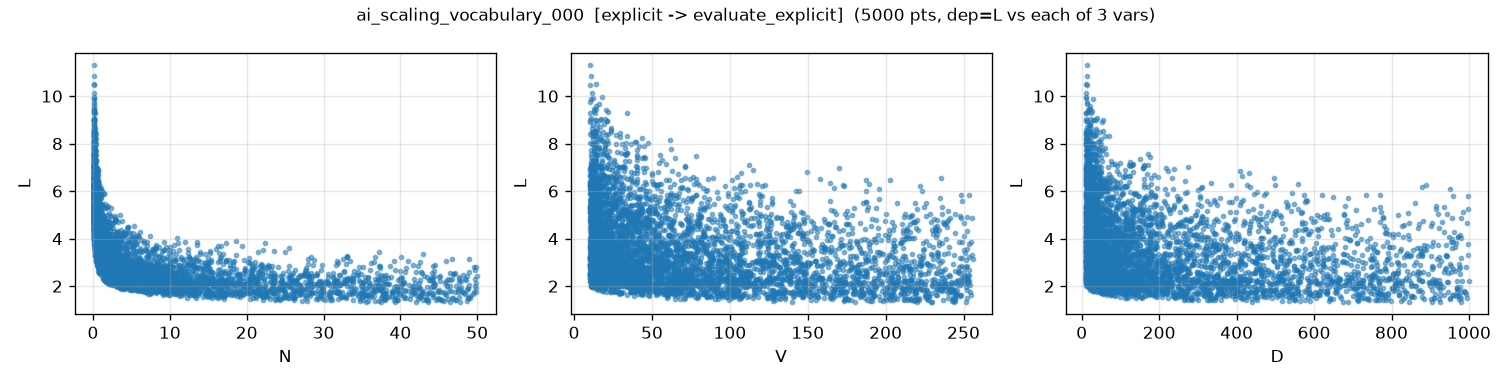

The file beside this chart, header and first rows:
N, V, D, L, L_noisy
2.406529626735614436e+00, 1.144524163012157736e+01, 1.393964728281137013e+02, 3.627460007914368401e+00, 3.634371691755664102e+00
3.675132544170438109e+01, 1.078298907273483564e+02, 1.155056103783183552e+01, 2.288079805050466931e+00, 2.304512167920490295e+00
2.449528352088851113e-01, 1.338308228764005037e+01, 1.952500358530784297e+01, 7.962798882205258444e+00, 7.969407623728925749e+00
3.633928704456738501e+01, 1.423323376295421205e+01, 4.453904561241354259e+02, 2.009824324052257527e+00, 1.983761179420170384e+00
6.944224222943126135e-01, 7.893825061066034721e+01, 4.744093632456389997e+01, 3.922598103033455796e+00, 3.940705220366917949e+00
1.388498413365447659e+00, 1.553625346101067066e+02, 2.342854861091282430e+02, 2.603757537130904076e+00, 2.612685028578184188e+00
1.713738183321634168e+01, 2.307492292458832495e+01, 4.728392351791066517e+01, 2.625644145136733609e+00, 2.614905080429527739e+00
1.271792310595733388e+00, 5.162244157687124613e+01, 1.415953404778538349e+01, 4.343771124739695288e+00, 4.355393486823622595e+00
3.043244722866340624e+00, 1.201322555982466156e+02, 2.148776551385638101e+01, 3.007784797028810075e+00, 3.015076244952531681e+00
1.186810062814445954e-01, 1.822081872484607246e+01, 1.132300354946148424e+01, 9.960000904856455506e+00, 9.965883554789565224e+00
1.080710268992746670e+01, 3.807234264919355837e+01, 5.881855604962770201e+01, 2.505090711892096866e+00, 2.505659156718412994e+00
2.834214139976968472e+00, 6.838451447553431706e+01, 2.467665260064278598e+01, 3.240246758575157759e+00, 3.251181018307406578e+00
7.761327550525352059e-01, 1.284816076805173282e+02, 3.747348885275167163e+02, 2.905338195005105817e+00, 2.890609113265072416e+00
1.342596223062153804e+01, 6.419901195644584391e+01, 1.279037452247431794e+01, 2.772933075028331640e+00, 2.769674876068470404e+00
6.581331243501837847e-01, 1.606069112934320486e+01, 2.692589016962928667e+02, 4.176544083972903998e+00, 4.166901697719304742e+00
1.674854948454807202e+00, 1.477401167425937558e+02, 2.202195848702261856e+02, 2.530845914263233798e+00, 2.542822838515926165e+00
2.300247250186532588e-01, 1.387476424973217490e+02, 9.615163590160351248e+01, 4.408954674761594639e+00, 4.409749116911227951e+00
1.224587603556614335e+00, 1.042442398405047612e+02, 8.792243789890399341e+01, 3.090066529473052714e+00, 3.084217394453750760e+00
3.540948348669003543e-01, 1.077050906629581846e+02, 2.302017816674018036e+01, 4.867358548623199610e+00, 4.851720379376062375e+00
5.104765983064084578e-01, 4.383434503059311282e+01, 4.555697355878205457e+01, 4.640282480631844564e+00, 4.635138635819466835e+00
1.059770298707302771e+01, 8.235484606574456734e+01, 3.587161602734475991e+02, 1.863533783484832007e+00, 1.863696627095198899e+00
5.712350231799576683e-01, 2.549508873504016719e+02, 2.437445315036180560e+01, 3.851204800592155308e+00, 3.845692742486167770e+00
2.039463261215726408e+00, 2.359653544716838098e+02, 1.773145221599363595e+02, 2.360377515227658485e+00, 2.386258791515622590e+00
4.435885059549959664e+01, 1.830476228971350849e+01, 3.116051626058790589e+02, 1.946877275839966170e+00, 1.967011762146082088e+00
3.939888398523515178e+01, 7.899999465820516775e+01, 7.247637669309910962e+02, 1.490395838692953445e+00, 1.436172589113634102e+00
9.040372168080319071e+00, 1.666097613785400711e+02, 1.250451805531517202e+01, 2.582533206722029018e+00, 2.544752941802675750e+00
2.889049937058089323e+00, 1.215288499152552859e+01, 1.202539557533125958e+02, 3.523635206228903360e+00, 3.520139764387800074e+00
5.588831990225164859e-01, 6.451397816400638874e+01, 1.551189739121036837e+01, 4.983188738191767442e+00, 4.974744929960240647e+00
2.713906947624473709e-01, 1.454254938483108006e+01, 5.929680867506330060e+02, 4.876300607875981186e+00, 4.880573467825953138e+00
4.147626080806264781e+01, 1.813444259453105900e+01, 8.066126839009108380e+02, 1.805157268318214436e+00, 1.809503706938665690e+00
2.470891256367884647e+00, 3.205047833213512831e+01, 1.293543050009697559e+01, 4.174985235638670744e+00, 4.217342010739691283e+00
2.054555193339223929e-01, 6.080283674079384326e+01, 1.579237916343082482e+01, 6.460909135328429365e+00, 6.438668720074583796e+00
4.817038841576041008e+00, 5.787725241939906340e+01, 8.228453302079147136e+01, 2.575686650176896020e+00, 2.568134550034355978e+00
1.248085760968937841e+01, 5.125457567123698510e+01, 3.547020985854046558e+02, 1.934855199295200334e+00, 1.975710631445046994e+00
4.513126660227383624e+00, 2.228703165953863845e+02, 1.706304880753234272e+02, 2.049750714022222642e+00, 2.062684773946259487e+00
2.990604553795873244e+01, 5.215242210167595971e+01, 4.607237506032495844e+01, 2.140078220001570219e+00, 2.153339487449095646e+00
1.278968907070000549e-01, 1.077395802616315734e+02, 1.562004621796021127e+02, 5.058557032573465229e+00, 5.048276905139715609e+00
2.670831970199175398e+00, 2.956475588093029216e+01, 3.943890236529834965e+02, 2.694718019943088017e+00, 2.661756516525974892e+00
1.736735852649538225e+00, 1.117378792325911974e+02, 6.966224332440368698e+02, 2.360779395936395630e+00, 2.364128690820850309e+00
1.473260835472643693e-01, 1.130340960504423720e+02, 1.890812776494932024e+01, 6.250303308064577124e+00, 6.252483589821007826e+00
5.381774436393856220e+00, 8.768165101806232542e+01, 4.853341296997422205e+02, 2.013263871379157965e+00, 1.988716830294266380e+00
2.000923365994713166e+01, 1.154062739355655935e+02, 1.976153486884244614e+02, 1.724668586871532350e+00, 1.711004053635921007e+00
3.984098088407718841e+00, 6.397577764276813639e+01, 1.181973427778757610e+02, 2.522004831661802449e+00, 2.520563958067258081e+00
5.034950551085709547e-01, 1.603045486943954359e+02, 7.612966709467042392e+01, 3.651845400020980126e+00, 3.632950367559764526e+00
1.848481176698894046e+01, 1.487330758501432797e+02, 1.051015257511627823e+02, 1.801851958499842254e+00, 1.799886559142797937e+00
2.371996815086429677e+00, 1.366910035037835058e+01, 8.268943842101926123e+01, 3.757297107206913900e+00, 3.759206767756302803e+00
2.392620253566466459e+00, 4.279495149128593567e+01, 2.194731490014891619e+02, 2.756973600405826730e+00, 2.757685325146936428e+00
1.077471875632987874e+01, 1.478887791534333296e+01, 6.669032190867891359e+02, 2.261747722204913380e+00, 2.251621889038627256e+00
2.507478036077058769e-01, 2.180655512920039030e+02, 2.976901983618102676e+01, 4.686538584454465806e+00, 4.698413545890182341e+00
1.629851098991115776e+01, 4.096671713242682955e+01, 1.009552166519267580e+01, 3.017272212031249179e+00, 3.035095551116895773e+00
6.985071623793847273e+00, 2.041376368919233641e+01, 1.125942193741314767e+01, 3.852193363663323211e+00, 3.858610329754654344e+00
1.331530245325882333e+01, 1.512105136075679752e+02, 6.658758323327411972e+02, 1.604976725203196342e+00, 1.588612120655390259e+00
3.289777571667485967e-01, 1.326848328166274804e+01, 7.205521177940679536e+02, 4.633006739304960320e+00, 4.647639784980668765e+00
1.464053015537494673e+01, 1.648129751580042779e+01, 5.627273218305797400e+02, 2.155717610247911864e+00, 2.145688809878570691e+00
3.283806343983338150e-01, 9.035567748499521201e+01, 1.461996203402719345e+02, 4.061330329582784060e+00, 4.078913541948543831e+00
1.659999923550960210e-01, 5.182911612759095021e+01, 1.480552426749476069e+02, 5.224567175288804322e+00, 5.203131426951255634e+00
2.033442753795750946e+01, 2.379112788980257420e+01, 6.424222166777950349e+01, 2.448772967887116181e+00, 2.467062311949691722e+00
2.111437941822160980e+01, 6.479480725019718079e+01, 4.738483599800527912e+01, 2.158867954091745478e+00, 2.158466684999436058e+00
2.321385839543763296e+01, 1.959052062217425672e+01, 7.352680982462456996e+02, 1.925213400015469700e+00, 1.900238422208781364e+00
1.877890121192589579e+00, 2.725699320869428277e+01, 1.149946012923734742e+02, 3.333034482056720371e+00, 3.326756492617383376e+00
... 4,940 more rows
